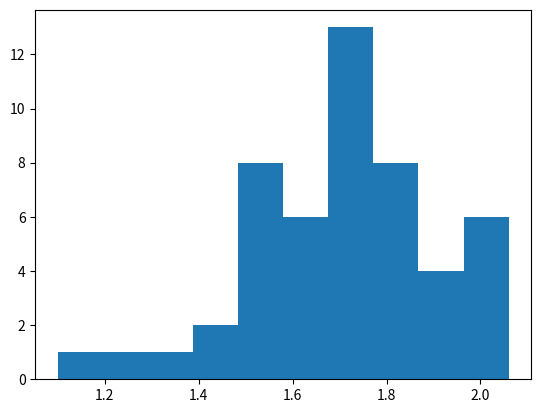

Recreate this plot in Python.
import numpy as np
# rounds of the array to a given number of decimal places
# random.normal creates an array whose mean = 1.75, standard deviation = 0.20 and number of elements in the array = 500
np_height = np.round(np.random.normal(1.75,0.20,50),2)
height = list(np_height)
import matplotlib.pyplot as plt
#histogram is built only for one attribute and the frequencies of the data in this attribute are displayed as bars 
plt.hist(height)
plt.show()
